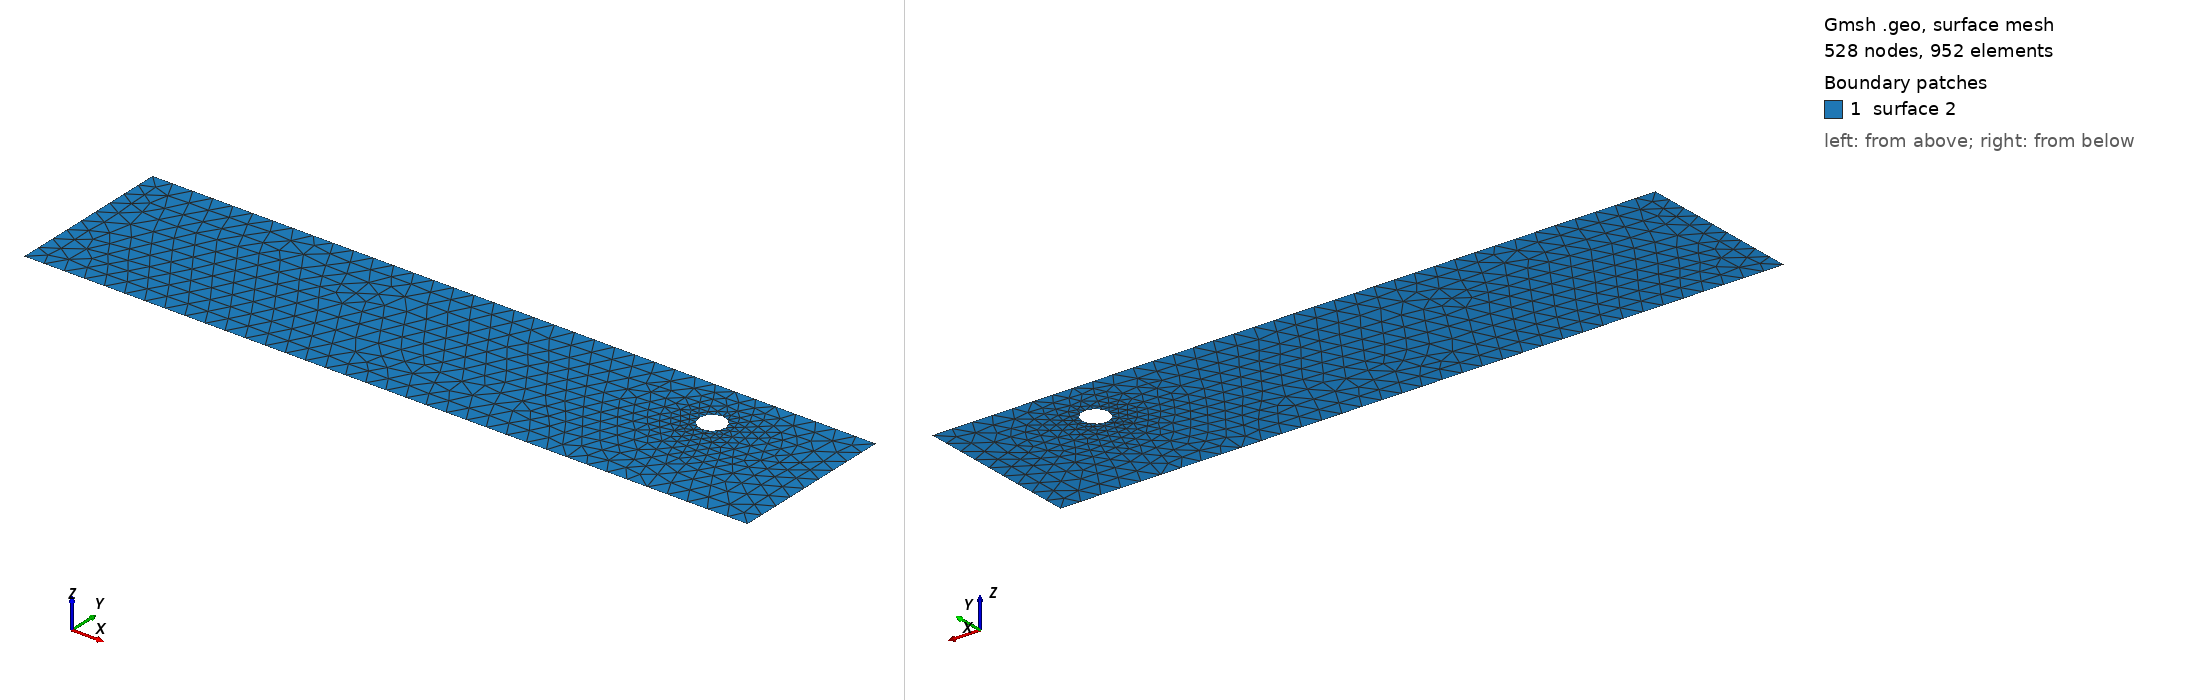

Gmsh geometry script, surface-meshed: 528 nodes, 952 surface elements. Boundary patches (legend numbers): 1 surface 2. Left view from above one corner, right view from below the opposite corner. The script declares no physical surfaces, so the legend lists its geometric surfaces. The drawing asked Gmsh for element sizes between 1% and 20% of the model's largest extent; the script's own settings can give other sizes.

=== cad_158.geo (drawn) ===
//+
SetFactory("OpenCASCADE");
//+
Point(1) = {0.026670, -3.991466, 0.000000, 1.000000};
//+
Point(2) = {35.046741, -3.991466, 0.000000, 1.000000};
//+
Point(3) = {35.046741, 4.097979, 0.000000, 1.000000};
//+
Point(4) = {0.026670, 4.097979, 0.000000, 1.000000};
//+
Line(1) = {4, 1};
//+
Line(2) = {1, 2};
//+
Line(3) = {2, 3};
//+
Line(4) = {3, 4};
//+
Curve Loop(1) = {1, 2, 3, 4};
//+
Point(6) = {29.697102, 1.586114, 0.000000, 0.063879};
//+
Point(5) = {29.058310, 1.586114, 0.000000, 0.063879};
//+
Point(7) = {28.738913, 2.139324, 0.000000, 0.063879};
//+
Point(8) = {28.738913, 1.032903, 0.000000, 0.063879};
//+
Ellipse(5) = {6, 5, 7, 7};
//+
Ellipse(6) = {7, 5, 8, 8};
//+
Ellipse(7) = {8, 5, 6, 6};
//+
Curve Loop(2) = {5, 6, 7};
//+
Plane Surface(2) = {1, 2};
//+
Physical Curve("INFLOW", 100) = {1};
//+
Physical Curve("OUTFLOW", 101) = {3};
//+
Physical Curve("WALL_BOUNDARY", 102) = {2, 4};
//+
Physical Curve("OBSTACLE", 103) = {5, 6, 7};
